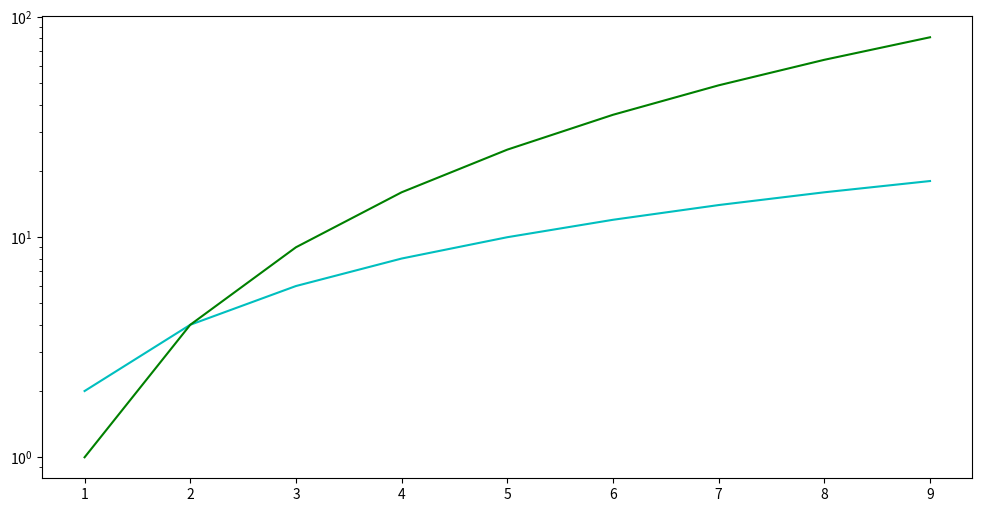

Here is the Python script that generated this plot:
#!/usr/bin/python3
# -*- coding: utf-8 -*-
# [redacted]
## My matplotlib skeleton code for a simple plot


import sys
import matplotlib
import matplotlib.pyplot as plt
import numpy as np


if __name__ == '__main__':
	
	fig = plt.figure(figsize=(12,6))		# Figsize in inches
	ax = fig.add_subplot(111)
	
	## Set Log scaling, if needed
	#ax.set_xscale("log")
	ax.set_yscale("log")
	
	
	## Mainipulate ticks
	#delta = float(extend[1] - extend[0]) / float(ticks)
	#x_ticks = [extend[0]+x*delta for x in range(ticks+1) ]
	#ax.get_xaxis().set_ticks(x_ticks)
	
	## Set axis limits
	#ax.set_ylim(1e-1, 1e3) # <--
	#ax.set_xlim(1, 10)

	## Set labels and titles
	#ax.set_xlabel("Length [cm s$^{-1}$]")		# Between $ is LaTeX
	#ax.set_ylabel("Ticks [1]")
	#ax.set_title("Title")
	
	x = np.arange(1.0, 10.0, 1.0)
	y1 = x * 2
	y2 = x*x
	
	## Create plot
	ax.plot(x, y1, "c-", x, y2, "g-")
	
	## Eventually, save to file
	#fig.savefig("file.png", dpi=100,format=format)
	plt.show()
